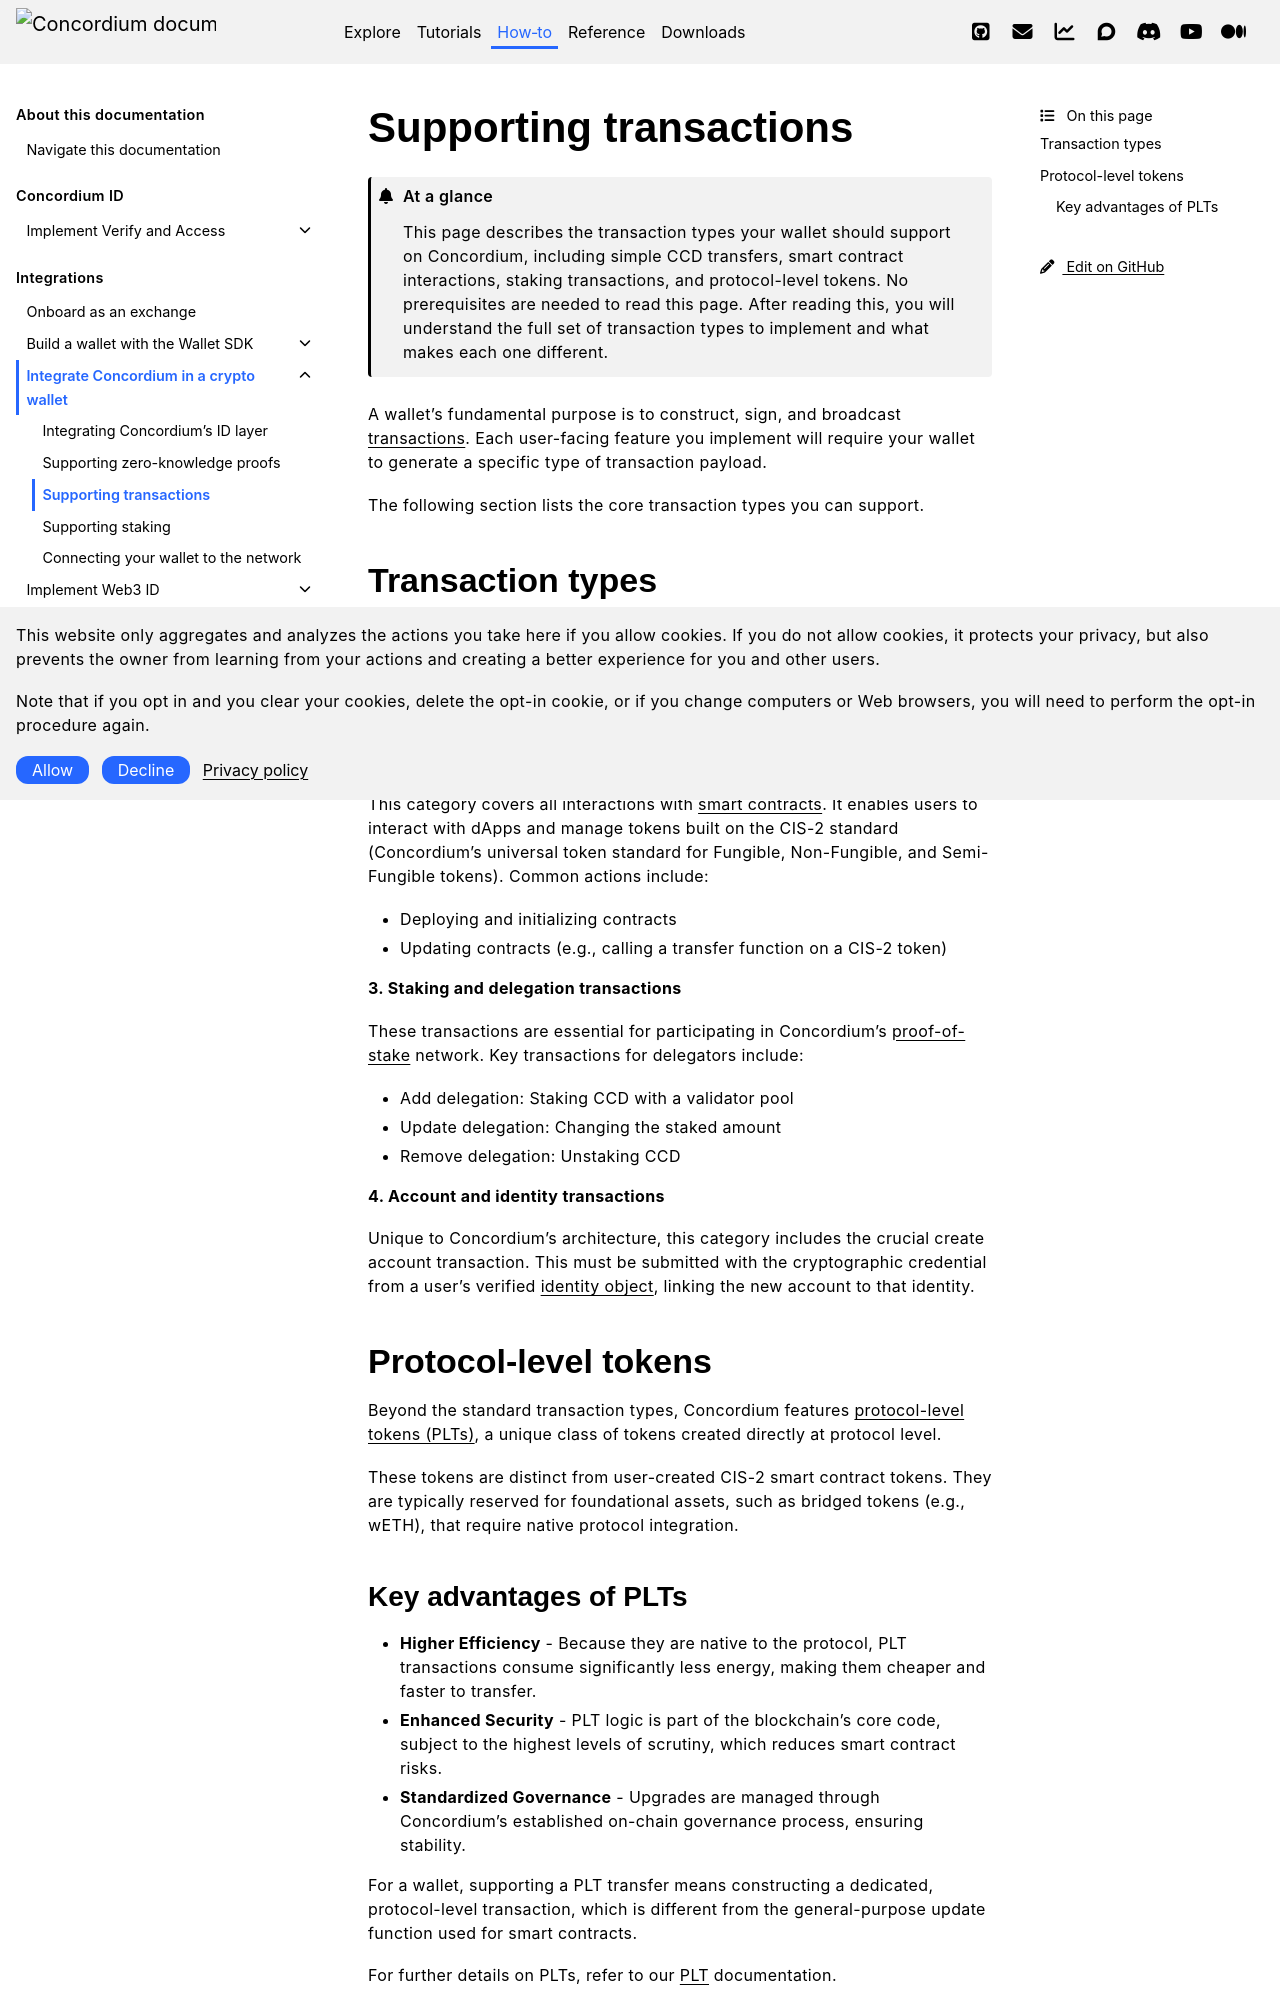

repository: Concordium/concordium.github.io · page: en/mainnet/how-to/integrations/wallet-integration/supporting-transactions.html · generator: sphinx

.. include:: ../../../variables.rst
.. _supporting-transactions:

=======================
Supporting transactions
=======================

.. admonition:: At a glance

   This page describes the transaction types your wallet should support on Concordium, including simple CCD transfers, smart contract interactions, staking transactions, and protocol-level tokens. No prerequisites are needed to read this page. After reading this, you will understand the full set of transaction types to implement and what makes each one different.

A wallet's fundamental purpose is to construct, sign, and broadcast :term:`transactions<transaction>`. Each user-facing feature you implement will require your wallet to generate a specific type of transaction payload.

The following section lists the core transaction types you can support.

Transaction types
=================

**1. Simple transfer**

This is the most fundamental transaction type, used for sending the native CCD token from one account to another. It is a straightforward value transfer, equivalent to a standard payment on other blockchains.

**2. Smart contract transactions**

This category covers all interactions with :term:`smart contracts<smart contract>`. It enables users to interact with dApps and manage tokens built on the CIS-2 standard (Concordium's universal token standard for Fungible, Non-Fungible, and Semi-Fungible tokens). Common actions include:

* Deploying and initializing contracts
* Updating contracts (e.g., calling a transfer function on a CIS-2 token)

**3. Staking and delegation transactions**

These transactions are essential for participating in Concordium's :term:`proof-of-stake` network. Key transactions for delegators include:

* Add delegation: Staking CCD with a validator pool
* Update delegation: Changing the staked amount
* Remove delegation: Unstaking CCD

**4. Account and identity transactions**

Unique to Concordium's architecture, this category includes the crucial create account transaction. This must be submitted with the cryptographic credential from a user's verified :term:`identity object`, linking the new account to that identity.

Protocol-level tokens
=====================

Beyond the standard transaction types, Concordium features :term:`protocol-level tokens (PLTs)<protocol-level token (PLT)>`, a unique class of tokens created directly at protocol level.

These tokens are distinct from user-created CIS-2 smart contract tokens. They are typically reserved for foundational assets, such as bridged tokens (e.g., wETH), that require native protocol integration.
